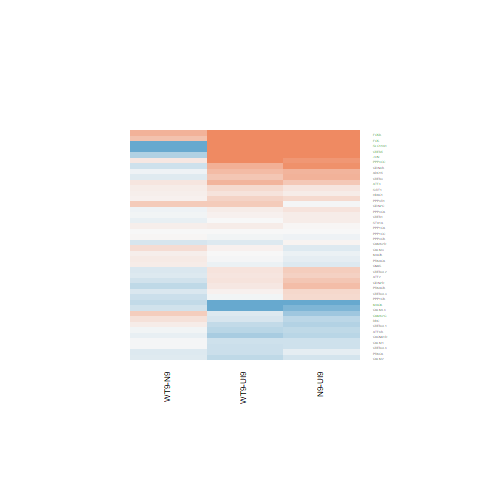

Values plotted in this chart, from the file beside it:
N9-UI9.logFC, N9-UI9.AveExpr, N9-UI9.t, N9-UI9.P.Value, N9-UI9.adj.P.Val, N9-UI9.B, WT9-UI9.logFC, WT9-UI9.AveExpr, WT9-UI9.t, WT9-UI9.P.Value, WT9-UI9.adj.P.Val, WT9-UI9.B, WT9-N9.logFC, WT9-N9.AveExpr, WT9-N9.t, WT9-N9.P.Value, WT9-N9.adj.P.Val, WT9-N9.B
0.09504, 6.695, 0.6147, 0.5493, 0.7371, -6.828, 0.1848, 6.695, 1.2, 0.2513, 0.4658, -6.228, 0.08971, 6.695, 0.585, 0.5685, 0.9262, -5.514
2.422, 7.765, 6.926, 1.02273724942337e-05, 0.0007962, 3.577, 1.93, 7.765, 5.444, 0.0001108, 0.005093, 1.201, -0.4924, 7.765, -1.539, 0.1477, 0.8278, -4.74
0.5213, -0.9097, 0.9846, 0.3427, 0.5626, -5.304, 0.1424, -0.9097, 0.2599, 0.799, 0.894, -5.628, -0.3789, -0.9097, -0.7262, 0.4805, 0.9046, -4.718
-0.2827, 2.001, -0.9563, 0.3563, 0.5738, -5.897, -0.307, 2.001, -1.037, 0.3184, 0.5373, -5.747, -0.02432, 2.001, -0.0797, 0.9377, 0.9914, -5.111
0.2661, 6.584, 1.512, 0.1544, 0.3484, -5.901, -0.03319, 6.584, -0.1861, 0.8552, 0.9269, -6.92, -0.2993, 6.584, -1.697, 0.1133, 0.8204, -4.443
-0.2361, 6.602, -1.437, 0.1744, 0.3768, -6.008, -0.3968, 6.602, -2.397, 0.0322, 0.1409, -4.414, -0.1607, 6.602, -0.9598, 0.3546, 0.8828, -5.234
0.2641, 7.104, 1.735, 0.1062, 0.2775, -5.614, 0.3259, 7.104, 2.148, 0.05105, 0.1846, -4.883, 0.06182, 7.104, 0.4118, 0.6872, 0.9493, -5.629
0.355, 4.891, 1.939, 0.07437, 0.2229, -5.076, 0.1706, 4.891, 0.9222, 0.3732, 0.5869, -6.31, -0.1844, 4.891, -1.019, 0.3268, 0.879, -5.059
0.1088, 4.887, 0.5544, 0.5887, 0.7652, -6.669, 0.07156, 4.887, 0.364, 0.7217, 0.8463, -6.685, -0.03727, 4.887, -0.1907, 0.8517, 0.9814, -5.484
-0.4359, 5.542, -1.869, 0.08422, 0.2419, -5.275, -0.5363, 5.542, -2.287, 0.03956, 0.1584, -4.507, -0.1004, 5.542, -0.4176, 0.6831, 0.9491, -5.471
0.6047, 3.647, 1.232, 0.2397, 0.4537, -5.877, 0.5346, 3.647, 1.085, 0.2978, 0.5155, -5.964, -0.07007, 3.647, -0.1496, 0.8833, 0.9855, -5.365
0.1778, 4.991, 0.8604, 0.4051, 0.6195, -6.461, 0.1092, 4.991, 0.5266, 0.6073, 0.7722, -6.621, -0.06858, 4.991, -0.3343, 0.7435, 0.9603, -5.464
0.0444, 6.844, 0.212, 0.8354, 0.9159, -7.026, -0.1861, 6.844, -0.8798, 0.3949, 0.6069, -6.565, -0.2305, 6.844, -1.091, 0.295, 0.872, -5.14
-0.3891, 6.442, -2.667, 0.01931, 0.09435, -3.987, -0.4342, 6.442, -2.972, 0.01078, 0.07451, -3.351, -0.04508, 6.442, -0.3027, 0.7669, 0.9648, -5.595
3.754, 1.923, 8.297, 1.45692543559179e-06, 0.0002482, 5.215, 2.65, 1.923, 5.622, 8.18674628389648e-05, 0.0043, 1.694, -1.103, 1.923, -3.706, 0.002622, 0.6976, -1.95
-0.4169, 7.437, -2.052, 0.0608, 0.1971, -5.144, -0.2159, 7.437, -1.072, 0.3031, 0.5215, -6.44, 0.201, 7.437, 0.9809, 0.3445, 0.8828, -5.274
0.1091, 4.291, 0.4519, 0.6587, 0.8129, -6.646, -0.0009089, 4.291, -0.003737, 0.9971, 0.9983, -6.673, -0.1101, 4.291, -0.4555, 0.6562, 0.9457, -5.342
0.391, 7.144, 2.898, 0.0124, 0.07184, -3.61, 0.1817, 7.144, 1.336, 0.2043, 0.4143, -6.094, -0.2093, 7.144, -1.563, 0.1419, 0.8278, -4.646
6.191, -0.944, 9.114, 5.06798634412974e-07, 0.0001287, 4.484, 4.778, -0.944, 6.628, 1.61083041942373e-05, 0.001598, 1.992, -1.413, -0.944, -3.251, 0.006288, 0.7143, -3.091
0.8599, 4.34, 4.525, 0.0005652, 0.01044, -0.2497, 0.9976, 4.34, 5.297, 0.0001428, 0.006144, 1.163, 0.1378, 4.34, 0.7834, 0.4474, 0.8978, -5.205
0.6065, 4.932, 2.908, 0.01217, 0.07097, -3.371, 0.443, 4.932, 2.105, 0.05519, 0.1934, -4.724, -0.1635, 4.932, -0.8083, 0.4334, 0.8977, -5.233
0.1583, 5.307, 0.9398, 0.3644, 0.5813, -6.422, 0.2653, 5.307, 1.586, 0.1367, 0.3273, -5.588, 0.1069, 5.307, 0.6449, 0.5302, 0.9173, -5.362
-0.0651, 4.983, -0.3892, 0.7034, 0.8408, -6.764, -0.03779, 4.983, -0.2266, 0.8243, 0.909, -6.745, 0.0273, 4.983, 0.1628, 0.8732, 0.9839, -5.494
-0.5857, 7.648, -3.69, 0.002703, 0.02753, -2.134, -0.1919, 7.648, -1.23, 0.2405, 0.4543, -6.285, 0.3938, 7.648, 2.463, 0.02842, 0.7593, -3.378
-0.4593, 4.393, -1.559, 0.143, 0.3317, -5.587, -0.3612, 4.393, -1.236, 0.2381, 0.4511, -5.938, 0.09814, 4.393, 0.325, 0.7503, 0.9622, -5.38
0.01893, 7.245, 0.1162, 0.9093, 0.9573, -7.068, 0.09307, 7.245, 0.5736, 0.576, 0.7492, -6.831, 0.07415, 7.245, 0.4569, 0.6552, 0.9453, -5.614
0.003956, 7.483, 0.02122, 0.9834, 0.9926, -7.097, 0.001179, 7.483, 0.006326, 0.995, 0.9974, -7.023, -0.002777, 7.483, -0.01489, 0.9883, 0.9983, -5.73
3.205, 6.675, 13.74, 3.86659732038013e-09, 5.11395644131846e-06, 11.4, 3.692, 6.675, 16.03, 5.75952264123076e-10, 2.77992959483405e-06, 13.05, 0.4871, 6.675, 2.6, 0.02194, 0.7581, -3.171
-0.2783, 7.882, -1.919, 0.07716, 0.2286, -5.399, -0.2928, 7.882, -2.018, 0.06461, 0.2125, -5.165, -0.01445, 7.882, -0.09855, 0.923, 0.9882, -5.747
-0.8166, 0.8283, -2.573, 0.02309, 0.1063, -3.415, -1.082, 0.8283, -3.296, 0.00577, 0.05158, -2.101, -0.2657, 0.8283, -0.7454, 0.4692, 0.9003, -4.791
-0.1225, 5.942, -0.6103, 0.5521, 0.7396, -6.769, -0.3016, 5.942, -1.489, 0.1601, 0.3587, -5.79, -0.1792, 5.942, -0.8782, 0.3957, 0.8949, -5.25
-0.01023, 0.9592, -0.02241, 0.9825, 0.9926, -6.095, 0.406, 0.9592, 0.9328, 0.3679, 0.5821, -5.641, 0.4163, 0.9592, 0.9525, 0.3581, 0.884, -4.739
0.9285, 1.691, 2.502, 0.02644, 0.1162, -3.627, 0.6447, 1.691, 1.697, 0.1134, 0.2934, -4.831, -0.2837, 1.691, -0.8281, 0.4225, 0.8977, -4.888
0.2813, 5.505, 1.003, 0.3342, 0.5541, -6.394, 0.06952, 5.505, 0.2451, 0.8102, 0.9002, -6.793, -0.2118, 5.505, -0.7579, 0.462, 0.8984, -5.31
-0.1306, 6.633, -1.057, 0.3098, 0.5289, -6.452, -0.01077, 6.633, -0.08772, 0.9314, 0.9665, -6.951, 0.1198, 6.633, 0.9688, 0.3503, 0.8828, -5.235
4.335, 4.703, 12.92, 8.18773068822412e-09, 8.65793348762484e-06, 10.18, 4.954, 4.703, 14.95, 1.37093451983006e-09, 3.4484323973859e-06, 11.4, 0.6187, 4.703, 3.024, 0.009748, 0.7278, -2.495
-0.176, 8.437, -1.626, 0.1279, 0.3105, -5.877, 0.06183, 8.437, 0.5762, 0.5743, 0.748, -6.923, 0.2378, 8.437, 2.201, 0.04634, 0.782, -3.809
0.4548, 1.482, 0.9777, 0.346, 0.5652, -5.763, 0.1831, 1.482, 0.3836, 0.7075, 0.8378, -6.069, -0.2717, 1.482, -0.5968, 0.5609, 0.9245, -4.955
-0.1907, 9.067, -1.713, 0.1104, 0.2835, -5.794, -0.08188, 9.067, -0.7386, 0.4732, 0.6689, -6.853, 0.1088, 9.067, 0.9745, 0.3475, 0.8828, -5.38
0.4373, 8.683, 3.323, 0.005472, 0.04369, -2.902, 0.594, 8.683, 4.539, 0.000551, 0.01283, -0.5247, 0.1567, 8.683, 1.215, 0.246, 0.8579, -5.135
-1.682, 2.492, -4.9, 0.000287, 0.006726, 0.5568, -2.043, 2.492, -5.664, 7.63881065506172e-05, 0.004112, 1.867, -0.3604, 2.492, -0.8838, 0.3928, 0.8942, -4.849
-0.07765, 7.669, -0.5278, 0.6065, 0.7776, -6.963, 0.009605, 7.669, 0.06555, 0.9487, 0.9744, -7.038, 0.08726, 7.669, 0.5932, 0.5632, 0.9248, -5.575
